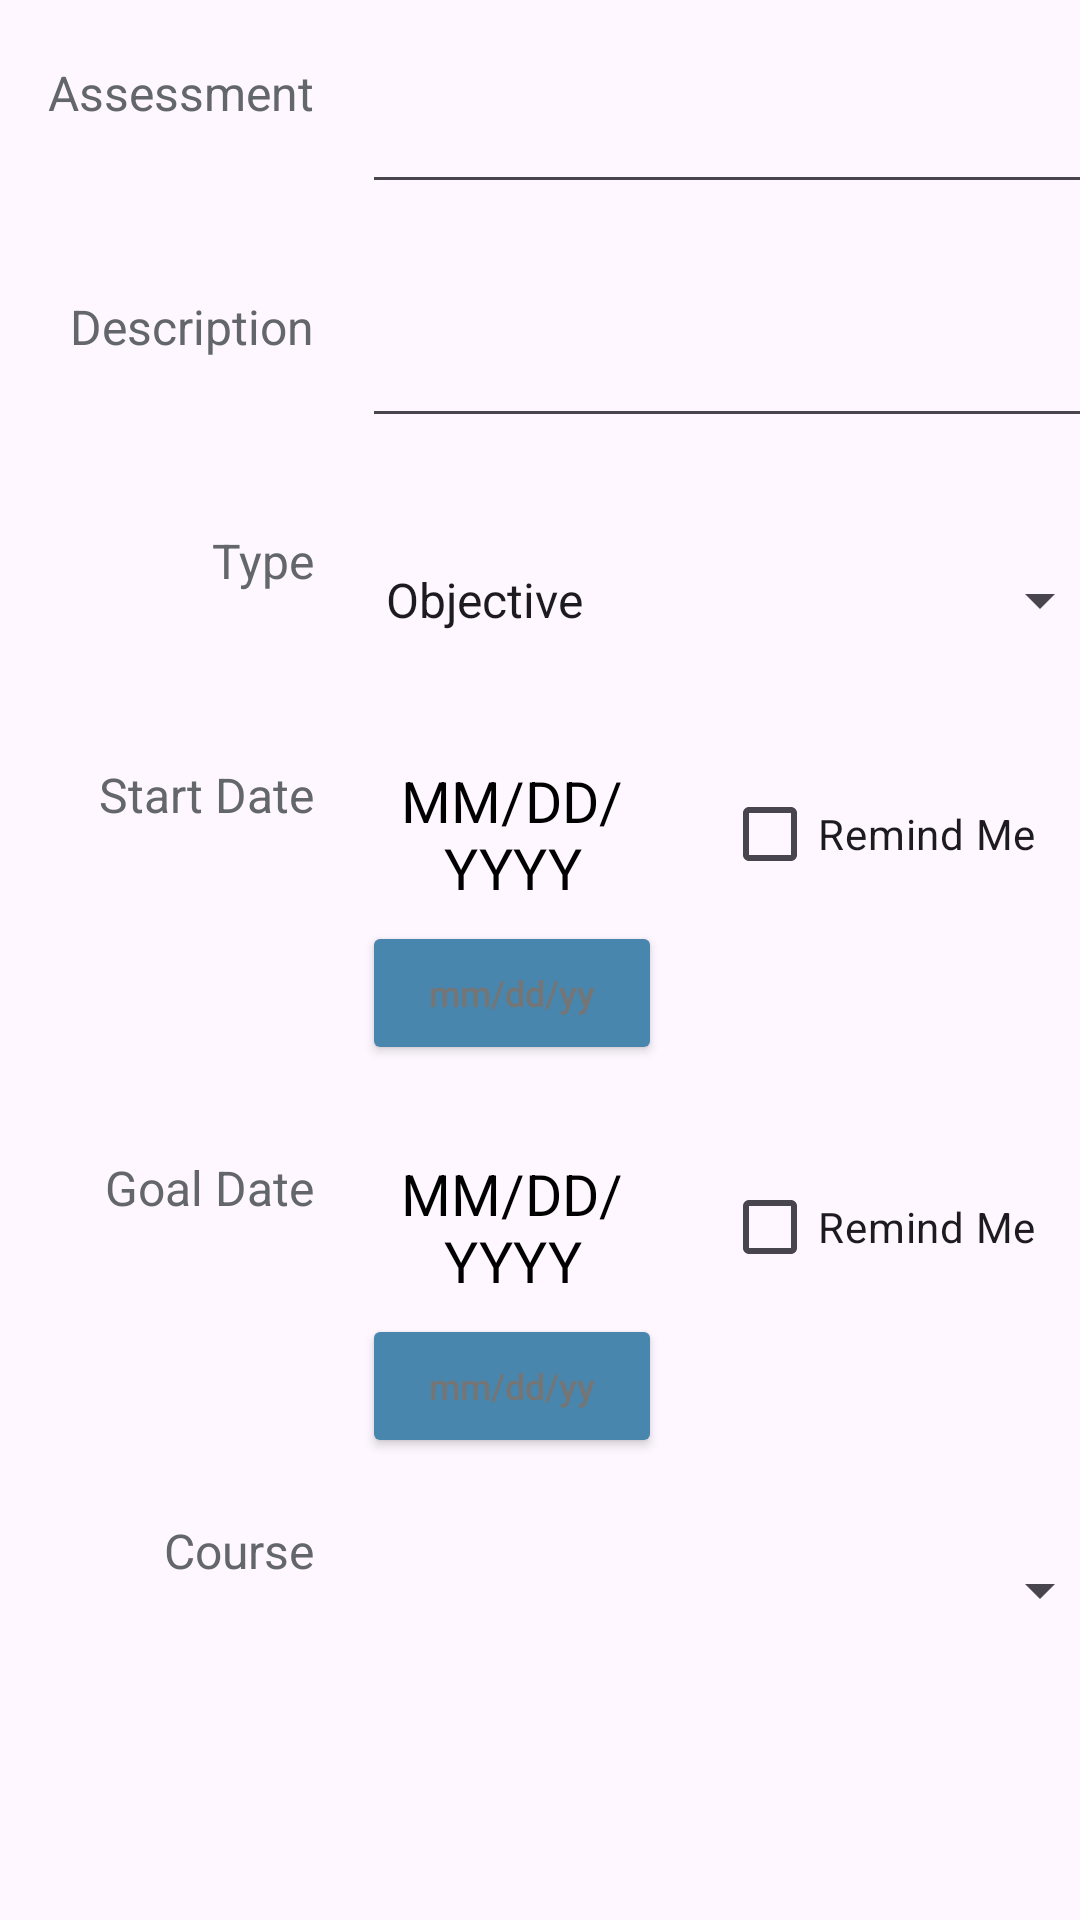

Reconstruct the res/layout file that produces this screen, plus the resources it refers to.
<!-- AndroidManifest.xml: application theme Theme.StudentTracker -->
<!-- res/layout/content_edit_assessments.xml -->
<?xml version="1.0" encoding="utf-8"?>
<androidx.core.widget.NestedScrollView xmlns:android="http://schemas.android.com/apk/res/android"
    xmlns:app="http://schemas.android.com/apk/res-auto"
    xmlns:tools="http://schemas.android.com/tools"
    android:layout_width="match_parent"
    android:layout_height="match_parent"
    app:layout_behavior="@string/appbar_scrolling_view_behavior"
    tools:context="Views.AssessmentEditActivity"
    tools:showIn="@layout/activity_assessment_edit">

    <androidx.constraintlayout.widget.ConstraintLayout
        android:layout_width="match_parent"
        android:layout_height="match_parent"
        android:orientation="vertical">

        <TextView
            android:id="@+id/text_assessment_title"
            style="@style/FieldNameText"
            android:layout_width="wrap_content"
            android:layout_height="wrap_content"
            android:layout_marginStart="16dp"
            android:layout_marginTop="20dp"
            android:text="@string/assessmentTitleLabel"
            android:textAlignment="viewEnd"
            android:labelFor="@id/editText_assessment_title"
            app:layout_constraintStart_toStartOf="parent"
            app:layout_constraintTop_toTopOf="parent" />

        <EditText
            android:id="@+id/editText_assessment_title"
            android:layout_width="250dp"
            android:layout_height="wrap_content"
            android:layout_marginStart="16dp"
            android:autofillHints="name"
            android:ems="10"
            android:inputType="textCapWords"
            android:maxWidth="250dp"
            android:maxLines="2"
            android:minHeight="48dp"
            android:textColorHint="#8D6E63"
            app:layout_constraintStart_toEndOf="@+id/text_assessment_title"
            app:layout_constraintTop_toTopOf="@+id/text_assessment_title"
            tools:ignore="SpeakableTextPresentCheck" />

        <TextView
            android:id="@+id/assessmentDetailDescriptionLabel"
            style="@style/FieldNameText"
            android:layout_width="wrap_content"
            android:layout_height="wrap_content"
            android:layout_marginTop="30dp"
            android:text="@string/courseDetailDescriptionLabel"
            android:textAlignment="viewEnd"
            android:labelFor="@id/assessmentDetailDescription"
            app:layout_constraintTop_toBottomOf="@id/editText_assessment_title"
            app:layout_constraintEnd_toEndOf="@id/text_assessment_title"
            />

        <EditText
            android:id="@+id/assessmentDetailDescription"
            android:layout_width="wrap_content"
            android:layout_height="wrap_content"
            android:ellipsize="end"
            android:ems="10"
            android:importantForAutofill="no"
            android:inputType="textCapSentences"
            android:lines="5"
            android:maxWidth="250dp"
            android:maxLines="5"
            android:minWidth="250dp"
            android:minHeight="48dp"
            android:textColorHint="#8D6E63"
            app:layout_constraintStart_toStartOf="@+id/editText_assessment_title"
            app:layout_constraintTop_toTopOf="@+id/assessmentDetailDescriptionLabel"
            tools:ignore="SpeakableTextPresentCheck" />

        <TextView
            android:id="@+id/text_assessment_type"
            style="@style/FieldNameText"
            android:layout_width="wrap_content"
            android:layout_height="wrap_content"
            android:layout_marginTop="30dp"
            android:text="@string/assessmentTypeLabel"
            android:labelFor="@id/spinner_assessment_type"
            android:textAlignment="viewEnd"
            app:layout_constraintTop_toBottomOf="@+id/assessmentDetailDescription"
            app:layout_constraintEnd_toEndOf="@id/text_assessment_title" />

        <Spinner
            android:id="@+id/spinner_assessment_type"
            android:layout_width="wrap_content"
            android:layout_height="48dp"
            android:maxWidth="250dp"
            android:minWidth="250dp"
            android:minHeight="48dp"
            android:entries="@array/assessmentTypeArray"
            android:spinnerMode="dropdown"
            app:layout_constraintStart_toStartOf="@+id/editText_assessment_title"
            app:layout_constraintTop_toTopOf="@+id/text_assessment_type" />

        <TextView
            android:id="@+id/text_assessment_start_date"
            style="@style/FieldNameText"
            android:layout_width="85dp"
            android:layout_height="40dp"
            android:layout_marginTop="30dp"
            android:labelFor="@id/editText_assessmentEndDate"
            android:text="@string/assessmentStartDateLabel"
            android:textAlignment="viewEnd"
            app:layout_constraintEnd_toEndOf="@+id/text_assessment_type"
            app:layout_constraintTop_toBottomOf="@+id/spinner_assessment_type" />

        <TextView
            android:id="@+id/termDetailStartDate"
            android:layout_width="100dp"
            android:layout_height="48dp"
            android:textColor="@color/colorText"
            android:textSize="14sp"
            android:textAlignment="center"
            android:autoSizeTextType="uniform"
            android:text="@string/date_format_dummy"
            app:layout_constraintStart_toStartOf="@id/assessmentDetailDescription"
            app:layout_constraintTop_toTopOf="@id/text_assessment_start_date"
            tools:ignore="DuplicateSpeakableTextCheck" />

        <CheckBox
            android:id="@+id/checkbox_remindMeStart"
            android:layout_width="wrap_content"
            android:layout_height="48dp"
            android:layout_marginStart="20dp"
            android:text="@string/remind_me"
            app:layout_constraintStart_toEndOf="@+id/termDetailStartDate"
            app:layout_constraintTop_toTopOf="@+id/termDetailStartDate" />

        <Button
            android:id="@+id/editText_assessmentStartDate"
            style="@style/button_date"
            android:layout_height="48dp"
            android:layout_marginTop="5dp"
            android:textColorHint="#757575"
            app:layout_constraintStart_toStartOf="@+id/termDetailStartDate"
            app:layout_constraintTop_toBottomOf="@+id/termDetailStartDate"
            tools:ignore="DuplicateSpeakableTextCheck" />

        <TextView
            android:id="@+id/text_assessment_goal_date"
            style="@style/FieldNameText"
            android:layout_width="85dp"
            android:layout_height="40dp"
            android:layout_marginTop="30dp"
            android:labelFor="@id/editText_assessmentEndDate"
            android:text="@string/assessmentDueDateLabel"
            android:textAlignment="viewEnd"
            app:layout_constraintEnd_toEndOf="@+id/text_assessment_type"
            app:layout_constraintTop_toBottomOf="@+id/editText_assessmentStartDate" />

        <TextView
            android:id="@+id/termDetailDueDate"
            android:layout_width="100dp"
            android:layout_height="48dp"
            android:textColor="@color/colorText"
            android:textSize="14sp"
            android:textAlignment="center"
            android:autoSizeTextType="uniform"
            android:text="@string/date_format_dummy"
            app:layout_constraintStart_toStartOf="@id/assessmentDetailDescription"
            app:layout_constraintTop_toTopOf="@id/text_assessment_goal_date"
            tools:ignore="DuplicateSpeakableTextCheck" />

        <Button
            android:id="@+id/editText_assessmentEndDate"
            style="@style/button_date"
            android:layout_height="48dp"
            android:layout_marginTop="5dp"
            android:textColorHint="#757575"
            app:layout_constraintStart_toStartOf="@+id/termDetailDueDate"
            app:layout_constraintTop_toBottomOf="@+id/termDetailDueDate"
            tools:ignore="DuplicateSpeakableTextCheck" />

        <CheckBox
            android:id="@+id/checkbox_remindMe"
            android:layout_width="wrap_content"
            android:layout_height="48dp"
            android:layout_marginStart="20dp"
            android:text="@string/remind_me"
            app:layout_constraintStart_toEndOf="@+id/termDetailDueDate"
            app:layout_constraintTop_toTopOf="@+id/termDetailDueDate" />

        <TextView
            android:id="@+id/text_assessment_course"
            style="@style/FieldNameText"
            android:layout_width="wrap_content"
            android:layout_height="wrap_content"
            android:layout_marginTop="20dp"
            android:text="@string/CourseDetailTitleLabel"
            android:labelFor="@id/assessment_course"
            android:textAlignment="viewEnd"
            app:layout_constraintEnd_toEndOf="@+id/text_assessment_goal_date"
            app:layout_constraintTop_toBottomOf="@+id/editText_assessmentEndDate"  />

        <Spinner
            android:id="@+id/assessment_course"
            android:layout_width="wrap_content"
            android:layout_height="48dp"
            android:maxWidth="250dp"
            android:minWidth="250dp"
            android:minHeight="48dp"
            android:popupBackground="@color/colorBackground"
            app:layout_constraintStart_toStartOf="@+id/editText_assessment_title"
            app:layout_constraintTop_toTopOf="@+id/text_assessment_course" />

    </androidx.constraintlayout.widget.ConstraintLayout>

</androidx.core.widget.NestedScrollView>
<!-- res/layout/activity_assessment_edit.xml (included above) -->
<?xml version="1.0" encoding="utf-8"?>
<androidx.coordinatorlayout.widget.CoordinatorLayout xmlns:android="http://schemas.android.com/apk/res/android"
    xmlns:tools="http://schemas.android.com/tools"
    xmlns:app="http://schemas.android.com/apk/res-auto"
    android:layout_width="match_parent"
    android:layout_height="match_parent"
    android:orientation="vertical"
    android:fitsSystemWindows="true"
    tools:context=".Views.AssessmentEditActivity">

    <com.google.android.material.appbar.AppBarLayout
        android:layout_width="match_parent"
        android:layout_height="wrap_content"
        android:id="@+id/assessment_toolbar"
        android:fitsSystemWindows="true"
        android:theme="@style/Theme.MaterialComponents"
        android:background="@color/colorPrimary"
        app:layout_constraintTop_toTopOf="parent">
        <androidx.appcompat.widget.Toolbar
            android:id="@+id/toolbar"
            android:layout_width="match_parent"
            android:layout_height="?attr/actionBarSize"
            app:layout_collapseMode="pin"
            app:popupTheme="@style/AppTheme.AppBarOverlay">
        </androidx.appcompat.widget.Toolbar>
    </com.google.android.material.appbar.AppBarLayout>

    <include
        android:id="@+id/contentInclude"
        layout="@layout/content_edit_assessments"/>

</androidx.coordinatorlayout.widget.CoordinatorLayout>
<!-- resources referenced by this layout -->
<resources>
  <array name="assessmentTypeArray">
          <item>Objective</item>
          <item>Performance</item>
      </array>
  <color name="colorBackground">#FFFFFF</color>
  <color name="colorPrimary">#003057</color>
  <color name="colorText">#000000</color>
  <string name="CourseDetailTitleLabel">Course</string>
  <string name="assessmentDueDateLabel">Goal Date</string>
  <string name="assessmentStartDateLabel">Start Date</string>
  <string name="assessmentTitleLabel">Assessment</string>
  <string name="assessmentTypeLabel">Type</string>
  <string name="courseDetailDescriptionLabel">Description</string>
  <string name="date_format_dummy">MM/DD/YYYY</string>
  <string name="remind_me">Remind Me</string>
  <style name="AppTheme.AppBarOverlay" parent="ThemeOverlay.AppCompat.Dark.ActionBar">
          <item name="colorPrimary">@color/colorPrimary</item>
          <item name="colorPrimaryDark">@color/colorPrimaryDark</item>
          <item name="colorAccent">@color/colorAccent</item>
      <item name="windowActionBar">false</item>
      <item name="windowNoTitle">true</item>
      </style>
  <style name="FieldNameText">
          <item name="android:textSize">16sp</item>
          <item name="android:textColor">@color/colorNeutralDark</item>
      </style>
  <style name="button_date">
          <item name="android:padding">8dp</item>
          <item name="android:textSize">12sp</item>
          <item name="android:backgroundTint">@color/colorAccent</item>
          <item name="android:layout_width">100dp</item>
          <item name="android:layout_height">40dp</item>
          <item name="android:hint">"mm/dd/yy"</item>
      </style>
  <style name="Theme.StudentTracker" parent="Base.Theme.StudentTracker" />
  <color name="colorPrimaryDark">#4b859d</color>
  <color name="colorAccent">#4986AD</color>
  <color name="colorNeutralDark">#63666A</color>
  <style name="Base.Theme.StudentTracker" parent="Theme.Material3.DayNight.NoActionBar">
          
          
      </style>
</resources>
